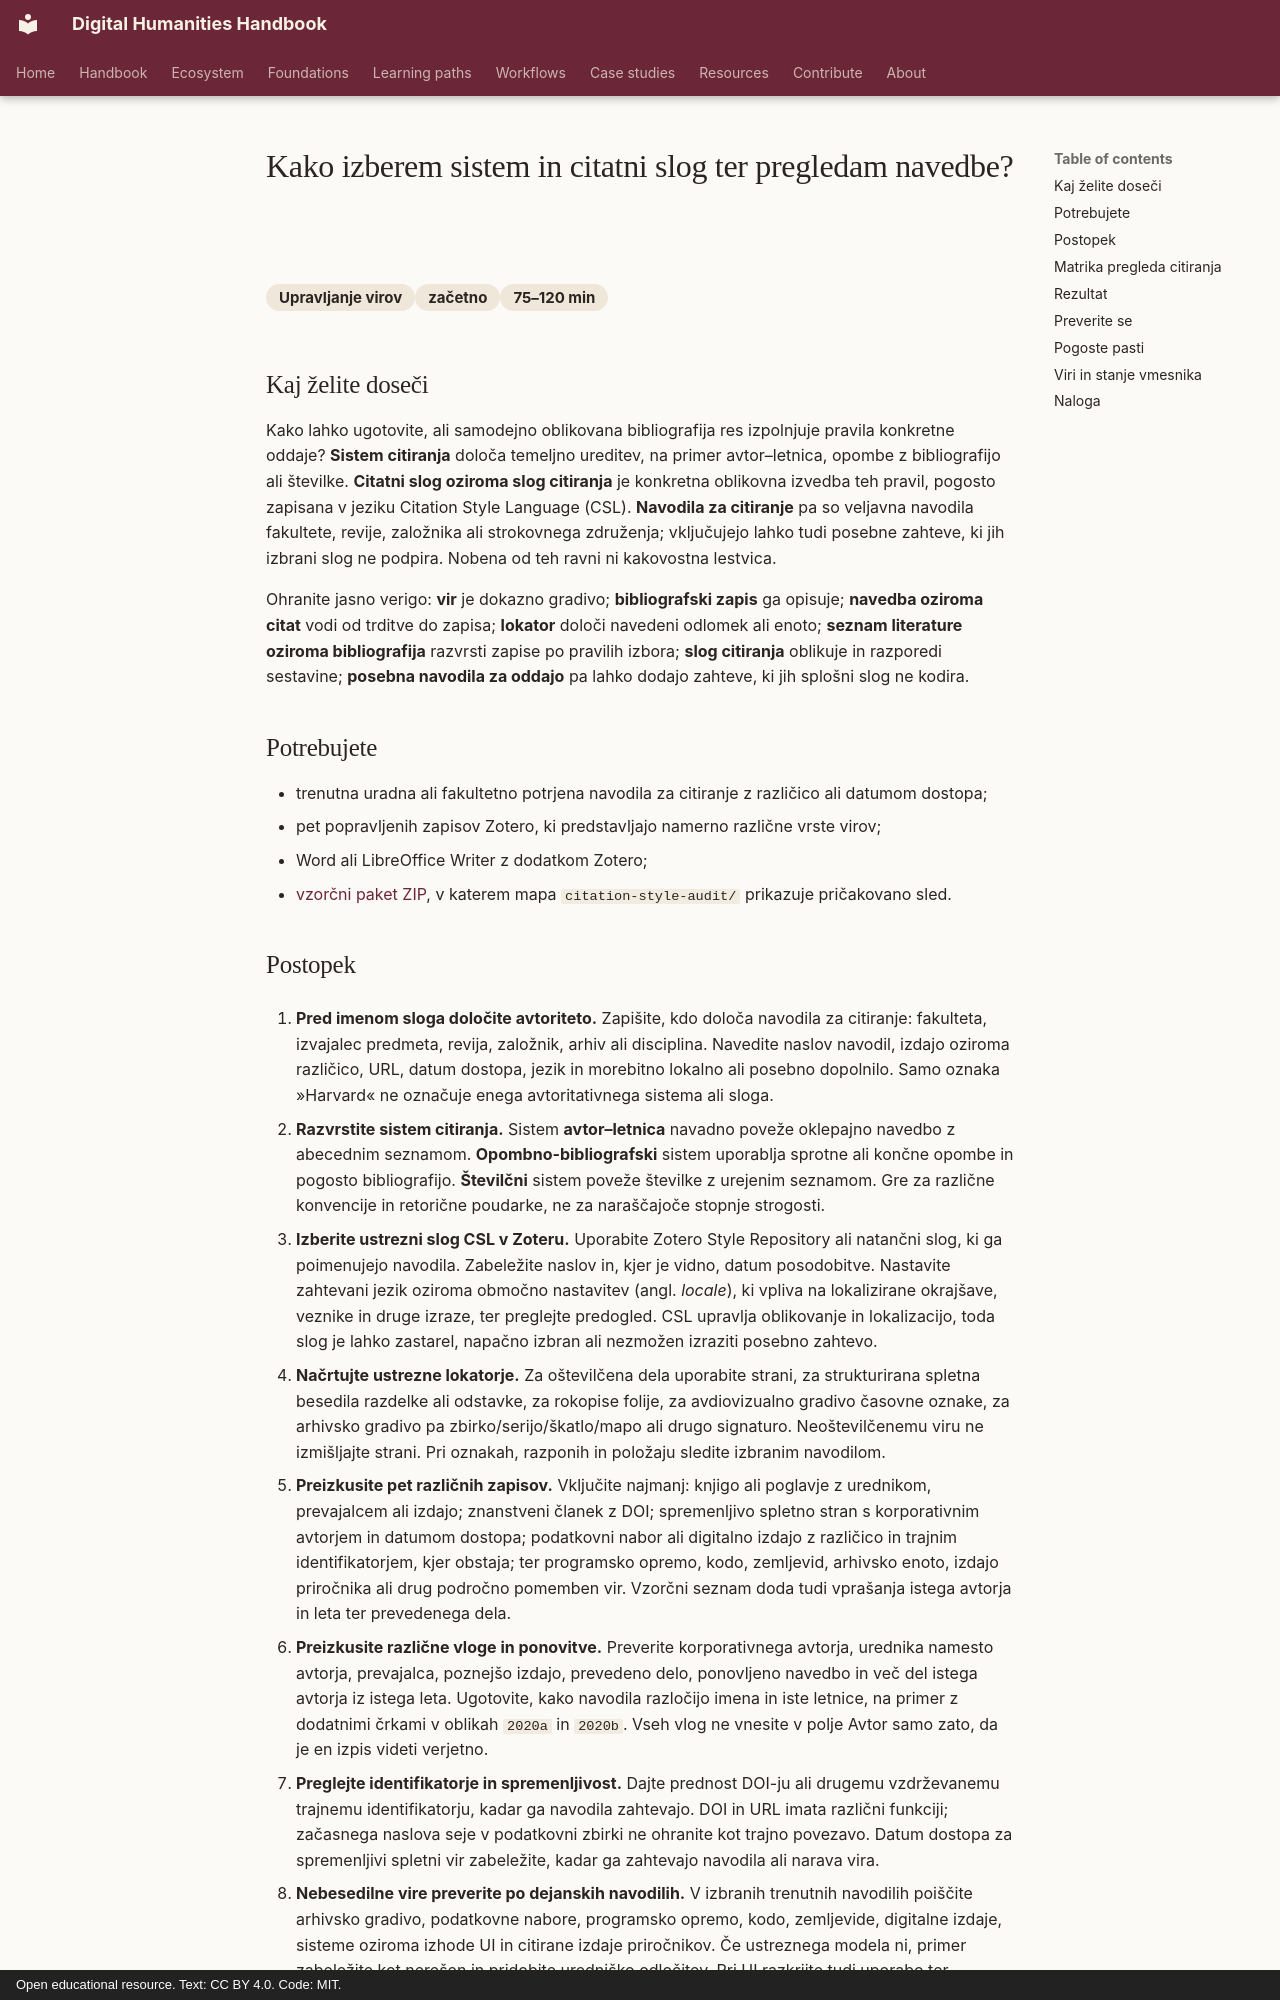

repository: damjan-popic/digital-humanities-handbook · page: sl/workflows/reference-management/choose-apply-and-audit-a-citation-style/index.html · generator: mkdocs · copyright: Open educational resource. Text: CC BY 4.0. Code: MIT.

---
title: "Kako izberem sistem in citatni slog ter pregledam navedbe?"
description: "Določite zahtevani sistem citiranja, izberite ustrezni citatni slog, uporabite veljavna navodila ter dokumentirajte popravke in nerešene primere."
category: "Upravljanje virov"
category_id: "reference-management"
difficulty: "začetno"
time: "75–120 min"
tags: [sistem-citiranja, citatni-slog, csl, zotero, lokatorji, pregled]
---

# Kako izberem sistem in citatni slog ter pregledam navedbe?

<div class="answer-meta" markdown>
<span>Upravljanje virov</span><span>začetno</span><span>75–120 min</span>
</div>

## Kaj želite doseči

Kako lahko ugotovite, ali samodejno oblikovana bibliografija res izpolnjuje pravila konkretne oddaje? **Sistem citiranja** določa temeljno ureditev, na primer avtor–letnica, opombe z bibliografijo ali številke. **Citatni slog oziroma slog citiranja** je konkretna oblikovna izvedba teh pravil, pogosto zapisana v jeziku Citation Style Language (CSL). **Navodila za citiranje** pa so veljavna navodila fakultete, revije, založnika ali strokovnega združenja; vključujejo lahko tudi posebne zahteve, ki jih izbrani slog ne podpira. Nobena od teh ravni ni kakovostna lestvica.

Ohranite jasno verigo: **vir** je dokazno gradivo; **bibliografski zapis** ga opisuje; **navedba oziroma citat** vodi od trditve do zapisa; **lokator** določi navedeni odlomek ali enoto; **seznam literature oziroma bibliografija** razvrsti zapise po pravilih izbora; **slog citiranja** oblikuje in razporedi sestavine; **posebna navodila za oddajo** pa lahko dodajo zahteve, ki jih splošni slog ne kodira.

## Potrebujete

- trenutna uradna ali fakultetno potrjena navodila za citiranje z različico ali datumom dostopa;
- pet popravljenih zapisov Zotero, ki predstavljajo namerno različne vrste virov;
- Word ali LibreOffice Writer z dodatkom Zotero;
- [vzorčni paket ZIP](../../../assets/downloads/scholarly-work-foundations-v1.zip), v katerem mapa `citation-style-audit/` prikazuje pričakovano sled.
